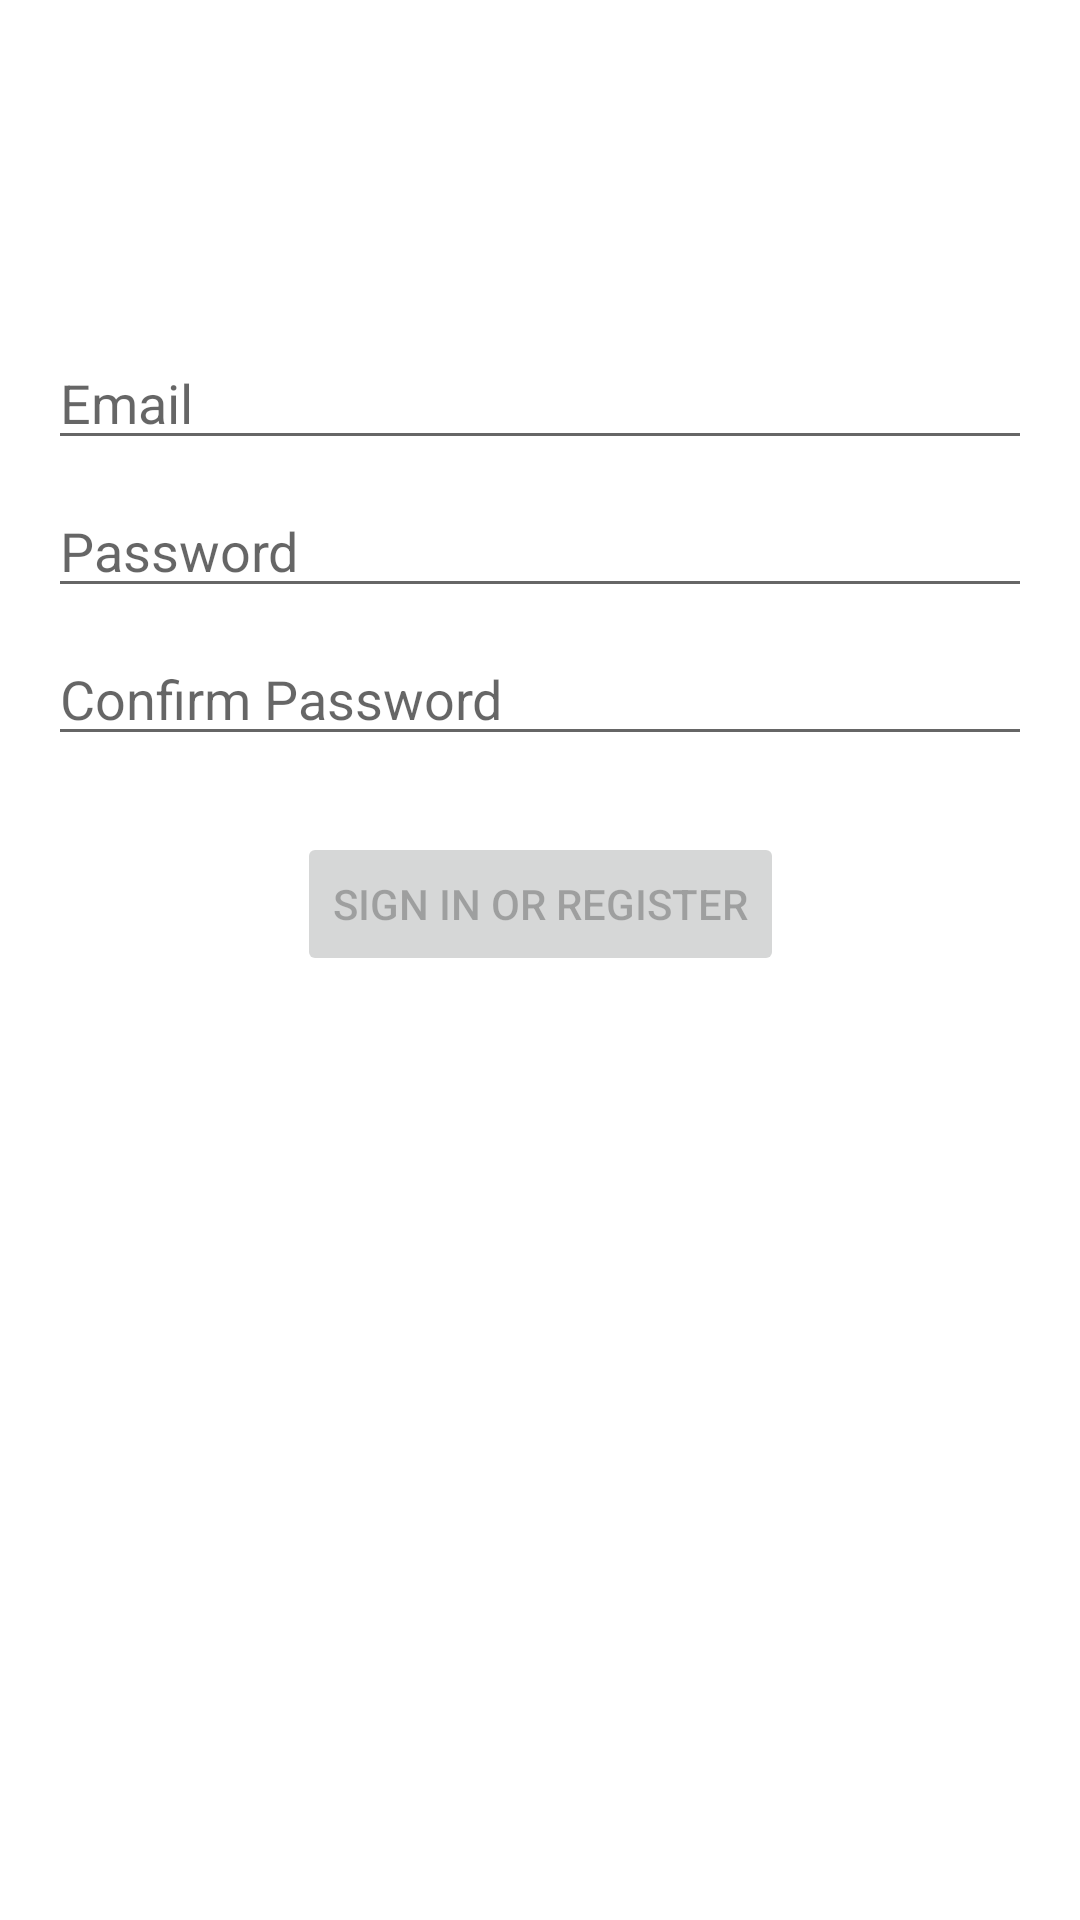

Layout XML and referenced resources for this Android screen:
<!-- AndroidManifest.xml: application theme Theme.ToDoodle -->
<!-- res/layout/activity_signin.xml -->
<?xml version="1.0" encoding="utf-8"?>
<androidx.constraintlayout.widget.ConstraintLayout xmlns:android="http://schemas.android.com/apk/res/android"
    xmlns:app="http://schemas.android.com/apk/res-auto"
    xmlns:tools="http://schemas.android.com/tools"
    android:id="@+id/container"
    android:layout_width="match_parent"
    android:layout_height="match_parent"
    android:paddingLeft="@dimen/activity_horizontal_margin"
    android:paddingTop="@dimen/activity_vertical_margin"
    android:paddingRight="@dimen/activity_horizontal_margin"
    android:paddingBottom="@dimen/activity_vertical_margin"
    tools:context=".signup.ui.login.SigninActivity">

    <EditText
        android:id="@+id/username"
        android:layout_width="0dp"
        android:layout_height="wrap_content"
        android:layout_marginTop="96dp"
        android:hint="@string/prompt_email"
        android:inputType="textEmailAddress"
        android:selectAllOnFocus="true"
        app:layout_constraintEnd_toEndOf="parent"
        app:layout_constraintStart_toStartOf="parent"
        app:layout_constraintTop_toTopOf="parent" />

    <EditText
        android:id="@+id/password"
        android:layout_width="0dp"
        android:layout_height="wrap_content"
        android:layout_marginTop="8dp"
        android:hint="@string/prompt_password"
        android:imeActionLabel="@string/action_sign_in_short"
        android:imeOptions="actionDone"
        android:inputType="textPassword"
        android:selectAllOnFocus="true"
        app:layout_constraintEnd_toEndOf="parent"
        app:layout_constraintStart_toStartOf="parent"
        app:layout_constraintTop_toBottomOf="@+id/username" />

    <EditText
        android:id="@+id/confirmPassword"
        android:layout_width="0dp"
        android:layout_height="wrap_content"
        android:layout_marginTop="8dp"
        android:ems="10"
        android:hint="Confirm Password"
        android:selectAllOnFocus="true"
        android:inputType="textPassword"
        app:layout_constraintEnd_toEndOf="parent"
        app:layout_constraintStart_toStartOf="parent"
        app:layout_constraintTop_toBottomOf="@+id/password" />

    <Button
        android:id="@+id/login"
        android:layout_width="wrap_content"
        android:layout_height="wrap_content"
        android:layout_gravity="start"
        android:layout_marginTop="16dp"
        android:layout_marginBottom="64dp"
        android:enabled="false"
        android:text="@string/action_sign_in"
        app:layout_constraintBottom_toBottomOf="parent"
        app:layout_constraintEnd_toEndOf="parent"
        app:layout_constraintStart_toStartOf="parent"
        app:layout_constraintTop_toBottomOf="@+id/password"
        app:layout_constraintVertical_bias="0.2" />

    <ProgressBar
        android:id="@+id/loading"
        android:layout_width="wrap_content"
        android:layout_height="wrap_content"
        android:layout_gravity="center"
        android:layout_marginTop="64dp"
        android:layout_marginBottom="64dp"
        android:visibility="gone"
        app:layout_constraintBottom_toBottomOf="parent"
        app:layout_constraintEnd_toEndOf="@+id/password"
        app:layout_constraintStart_toStartOf="@+id/password"
        app:layout_constraintTop_toTopOf="parent"
        app:layout_constraintVertical_bias="0.3" />

</androidx.constraintlayout.widget.ConstraintLayout>
<!-- resources referenced by this layout -->
<resources>
  <dimen name="activity_horizontal_margin">16dp</dimen>
  <dimen name="activity_vertical_margin">16dp</dimen>
  <string name="action_sign_in">Sign in or register</string>
  <string name="action_sign_in_short">Sign in</string>
  <string name="prompt_email">Email</string>
  <string name="prompt_password">Password</string>
  <style name="Theme.ToDoodle" parent="Theme.MaterialComponents.DayNight.DarkActionBar">
          
          <item name="colorPrimary">@color/purple_500</item>
          <item name="colorPrimaryVariant">@color/purple_700</item>
          <item name="colorOnPrimary">@color/white</item>
          
          <item name="colorSecondary">@color/teal_200</item>
          <item name="colorSecondaryVariant">@color/teal_700</item>
          <item name="colorOnSecondary">@color/black</item>
          
          <item name="android:statusBarColor" tools:targetApi="l">?attr/colorPrimaryVariant</item>
          
      </style>
  <color name="purple_500">#3F51B5</color>
  <color name="purple_700">#303F9F</color>
  <color name="white">#FFFFFFFF</color>
  <color name="teal_200">#FF03DAC5</color>
  <color name="teal_700">#FF018786</color>
  <color name="black">#FF000000</color>
</resources>
